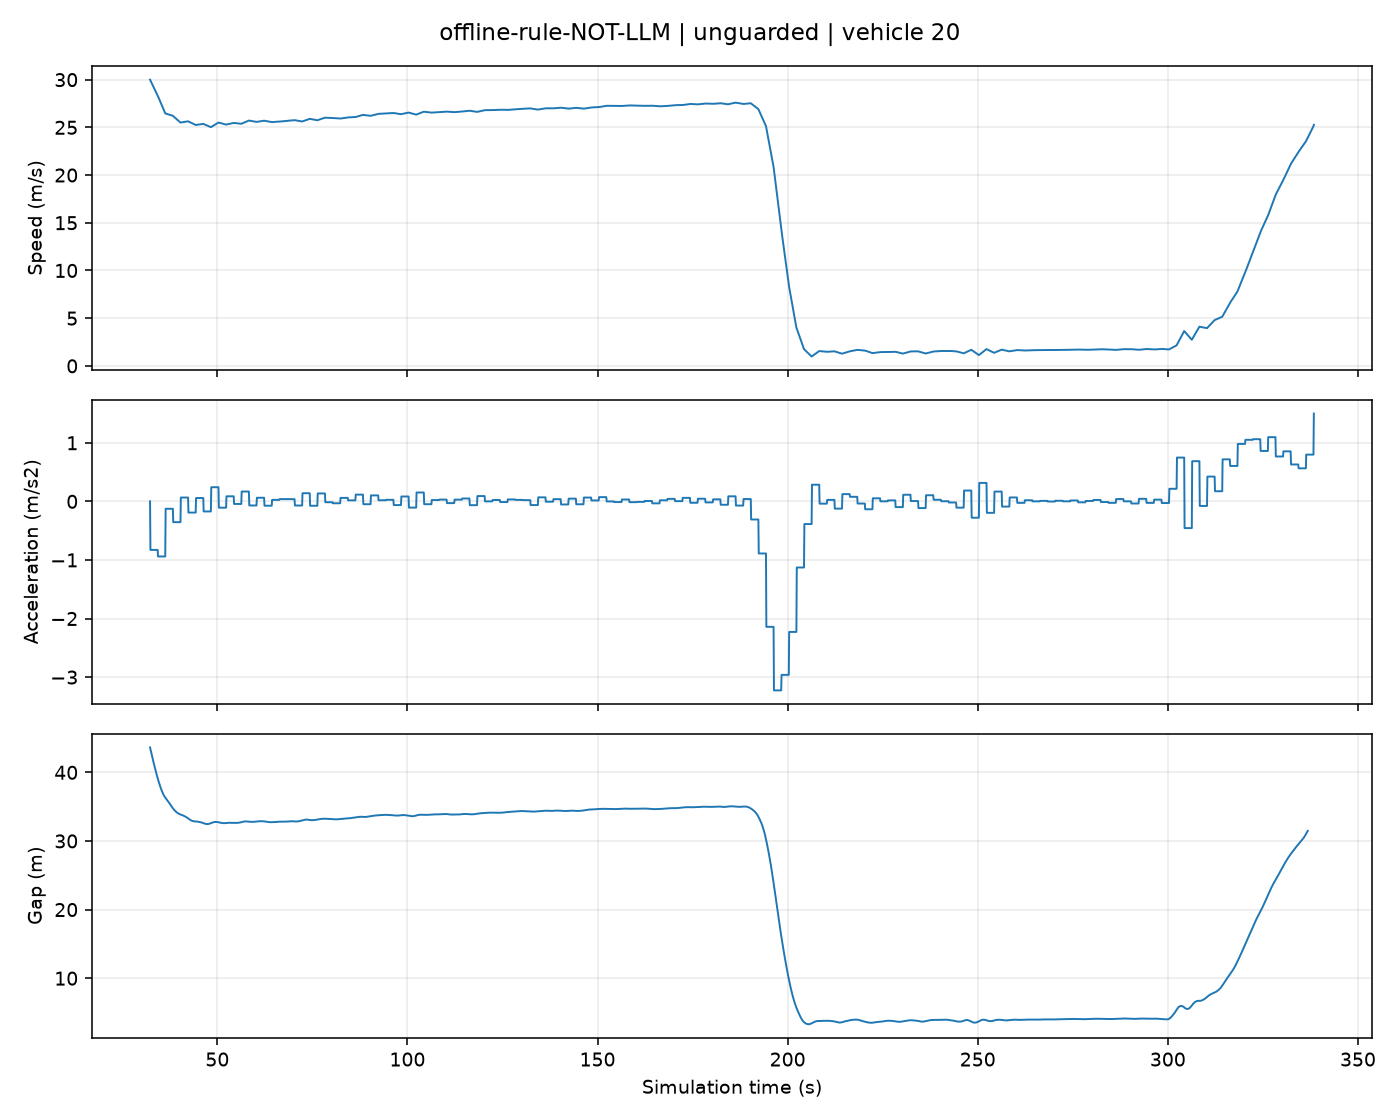

The data file committed next to this chart (first rows):
t, position, speed, acceleration, gap
32.3, 0.0, 30.0, 0.0, 43.64
32.4, 2.996, 29.92, -0.8283, 43.4
32.5, 5.983, 29.83, -0.8283, 43.15
32.6, 8.963, 29.75, -0.8283, 42.91
32.7, 11.93, 29.67, -0.8283, 42.67
32.8, 14.9, 29.59, -0.8283, 42.43
32.9, 17.85, 29.5, -0.8283, 42.19
33.0, 20.8, 29.42, -0.8283, 41.96
33.1, 23.73, 29.34, -0.8283, 41.73
33.2, 26.66, 29.25, -0.8283, 41.5
33.3, 29.59, 29.17, -0.8283, 41.27
33.4, 32.5, 29.09, -0.8283, 41.05
33.5, 35.4, 29.01, -0.8283, 40.83
33.6, 38.3, 28.92, -0.8283, 40.61
33.7, 41.19, 28.84, -0.8283, 40.4
33.8, 44.07, 28.76, -0.8283, 40.18
33.9, 46.94, 28.67, -0.8283, 39.97
34.0, 49.8, 28.59, -0.8283, 39.76
34.1, 52.66, 28.51, -0.8283, 39.56
34.2, 55.5, 28.43, -0.8283, 39.35
34.3, 58.34, 28.34, -0.8283, 39.15
34.4, 61.17, 28.25, -0.9405, 38.96
34.5, 63.99, 28.16, -0.9405, 38.77
34.6, 66.8, 28.06, -0.9405, 38.58
34.7, 69.61, 27.97, -0.9405, 38.4
34.8, 72.4, 27.87, -0.9405, 38.23
34.9, 75.18, 27.78, -0.9405, 38.07
35.0, 77.95, 27.68, -0.9405, 37.9
35.1, 80.72, 27.59, -0.9405, 37.74
35.2, 83.47, 27.5, -0.9405, 37.59
35.3, 86.22, 27.4, -0.9405, 37.44
35.4, 88.95, 27.31, -0.9405, 37.3
35.5, 91.68, 27.21, -0.9405, 37.16
35.6, 94.39, 27.12, -0.9405, 37.03
35.7, 97.1, 27.03, -0.9405, 36.9
35.8, 99.8, 26.93, -0.9405, 36.79
35.9, 102.5, 26.84, -0.9405, 36.68
36.0, 105.2, 26.74, -0.9405, 36.58
36.1, 107.8, 26.65, -0.9405, 36.49
36.2, 110.5, 26.56, -0.9405, 36.41
36.3, 113.1, 26.46, -0.9405, 36.33
36.4, 115.8, 26.45, -0.1261, 36.26
36.5, 118.4, 26.44, -0.1261, 36.18
36.6, 121.1, 26.42, -0.1261, 36.11
36.7, 123.7, 26.41, -0.1261, 36.03
36.8, 126.4, 26.4, -0.1261, 35.95
36.9, 129, 26.39, -0.1261, 35.88
37.0, 131.6, 26.37, -0.1261, 35.8
37.1, 134.3, 26.36, -0.1261, 35.73
37.2, 136.9, 26.35, -0.1261, 35.65
37.3, 139.5, 26.34, -0.1261, 35.57
37.4, 142.2, 26.32, -0.1261, 35.5
37.5, 144.8, 26.31, -0.1261, 35.42
37.6, 147.4, 26.3, -0.1261, 35.34
37.7, 150.1, 26.29, -0.1261, 35.25
37.8, 152.7, 26.27, -0.1261, 35.17
37.9, 155.3, 26.26, -0.1261, 35.09
38.0, 158, 26.25, -0.1261, 35
38.1, 160.6, 26.24, -0.1261, 34.93
38.2, 163.2, 26.22, -0.1261, 34.85
... 3,002 more rows
